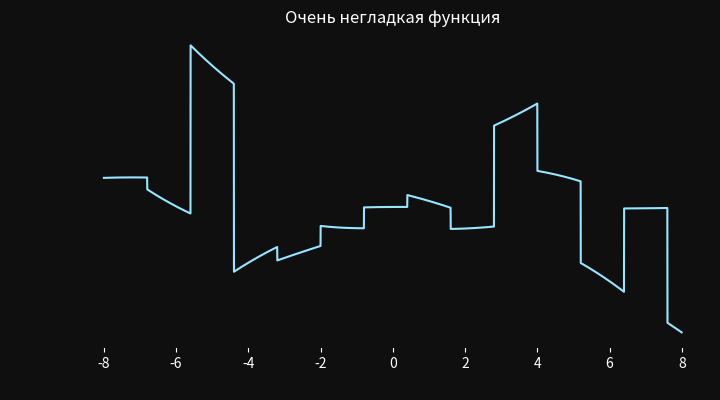
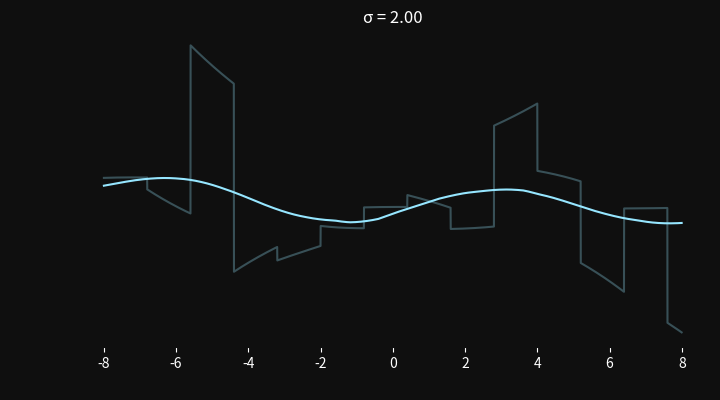
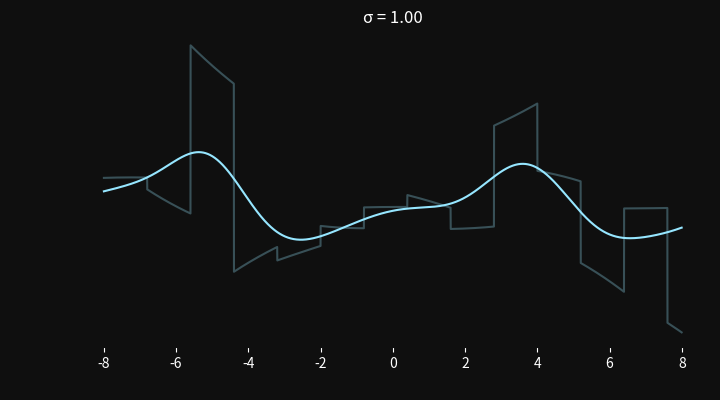
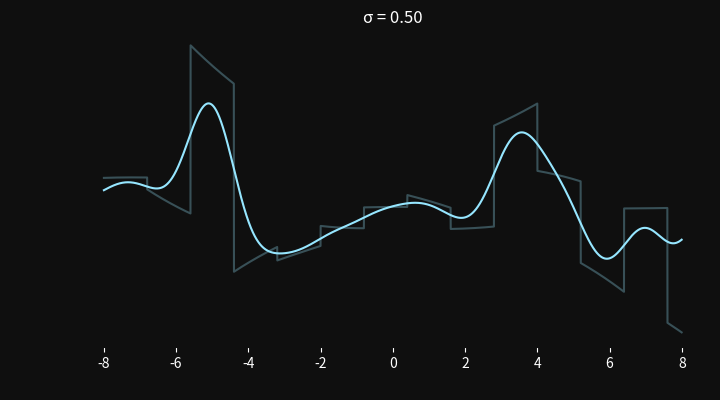
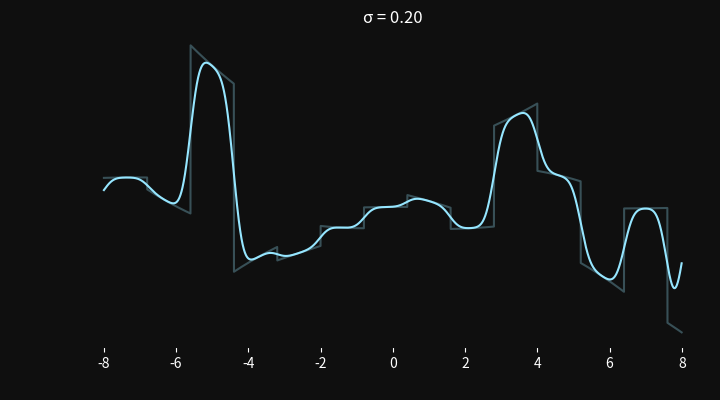
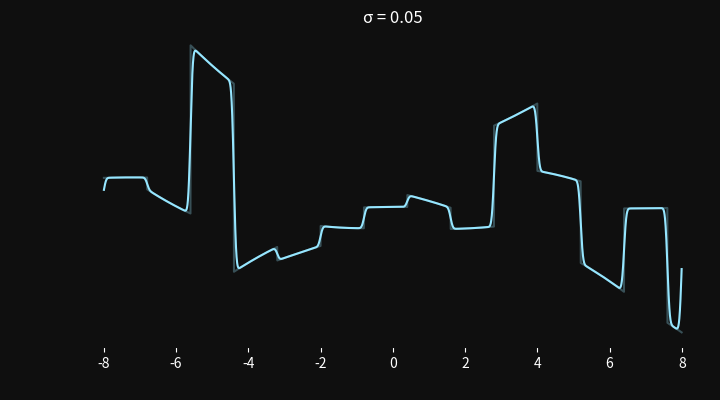

These charts were generated, in order, by the following Python code:
import numpy as np
import scipy as scp
import math
import random
import matplotlib.pyplot as plt
from matplotlib.backends.backend_pdf import PdfPages

dgray = '#0f0f0f'
dplot = '#96e6ff'
tplot = '#385057'


def setaxes(a, ttl, xl, yl):
    a.set(xlabel=xl, ylabel=yl, facecolor=dgray)
    a.set_title(ttl, color='w')
    # a.set_ylim(bottom=0, top=10)  пределов по оси y на этот раз нет

    a.spines['bottom'].set_color(dgray)
    a.spines['left'].set_color(dgray)
    a.spines['right'].set_color(dgray)
    a.spines['top'].set_color(dgray)

    a.xaxis.label.set_color('white')
    a.yaxis.label.set_color(dgray)
    a.tick_params(axis='x', colors='white')
    a.tick_params(axis='y', colors=dgray)


def unitalize(arr: np.ndarray) -> np.ndarray:  # сделать массив с суммой эл-тов = 1
    npsum = np.sum(arr)
    return arr / npsum / dx


def copyfc(x: np.ndarray) -> np.ndarray:  # скопировать массив, чтобы не оказалось,
    # что мы храним ссылку
    copylen = len(x)
    retarray = np.zeros(copylen, dtype=float)
    for cyci in range(copylen):
        retarray[cyci] = x[cyci]
    return retarray


# ────────
# Инициализация массивов

sampleSemilength = 2000
kernelSemilength = 1000
dx = 1 / 250  # вес одного элемента массива

func = np.zeros(2 * sampleSemilength - 1, dtype=float)

lbls = range(2 * sampleSemilength - 1)  # значения на числовой оси, отсчитываемся от них
lbls = [(x - sampleSemilength + 1) * dx for x in lbls]


# ────────
# Нормальное распределение, умножаем на dx, чтобы дисперсия
# не была супер-маленькой

def normalkernel(s: float) -> np.ndarray:
    kernl = np.zeros(2 * kernelSemilength - 1, dtype=float)
    for st in range(kernelSemilength):
        kernl[kernelSemilength - 1 - st] = math.exp(-0.5 * (st * dx / s) ** 2)
        kernl[kernelSemilength - 1 + st] = math.exp(-0.5 * (st * dx / s) ** 2)
    kernl = unitalize(kernl)
    return kernl


# ────────
# Заполняем исходную функцию по кусочкам случайными многочленами

for i in range(2 * sampleSemilength - 1):
    if i % 300 == 0:
        cf3 = random.uniform(-4, 4)
        cf2 = random.uniform(-12, 12)
        cf1 = random.uniform(-200, 200)
        cf0 = random.uniform(-720, 720)
    vx = lbls[i]
    func[i] = cf3 * (vx ** 3) + cf2 * (vx ** 2) + cf1 * vx + cf0

# ────────
# График исходной функции без приближений

figure = plt.figure(facecolor=dgray, figsize=(8.2, 4.1))
axes = figure.subplots()

axes.plot(lbls, func, color=dplot)

setaxes(axes, "Очень негладкая функция", ' ', ' ')

pdf = PdfPages("smoothing-0.pdf")
pdf.savefig(figure)
pdf.close()

# ────────
# Графики для нескольких значений дисперсии

for sigma in [2, 1, 0.5, 0.2, 0.05]:
    figure = plt.figure(facecolor=dgray, figsize=(8.2, 4.1))
    axes = figure.subplots()

    kernel = normalkernel(sigma)

    rest = scp.signal.fftconvolve(func, kernel) * dx
    rest = rest[kernelSemilength - 1:-1 * kernelSemilength + 1]
    # Магически подобранный сдвиг индексов

    axes.plot(lbls, func, color=tplot)
    axes.plot(lbls, rest, color=dplot)

    setaxes(axes, ("σ = %.2f" % sigma), ' ', ' ')

    pdf = PdfPages("smoothing-%.2f.pdf" % sigma)
    pdf.savefig(figure)
    pdf.close()
